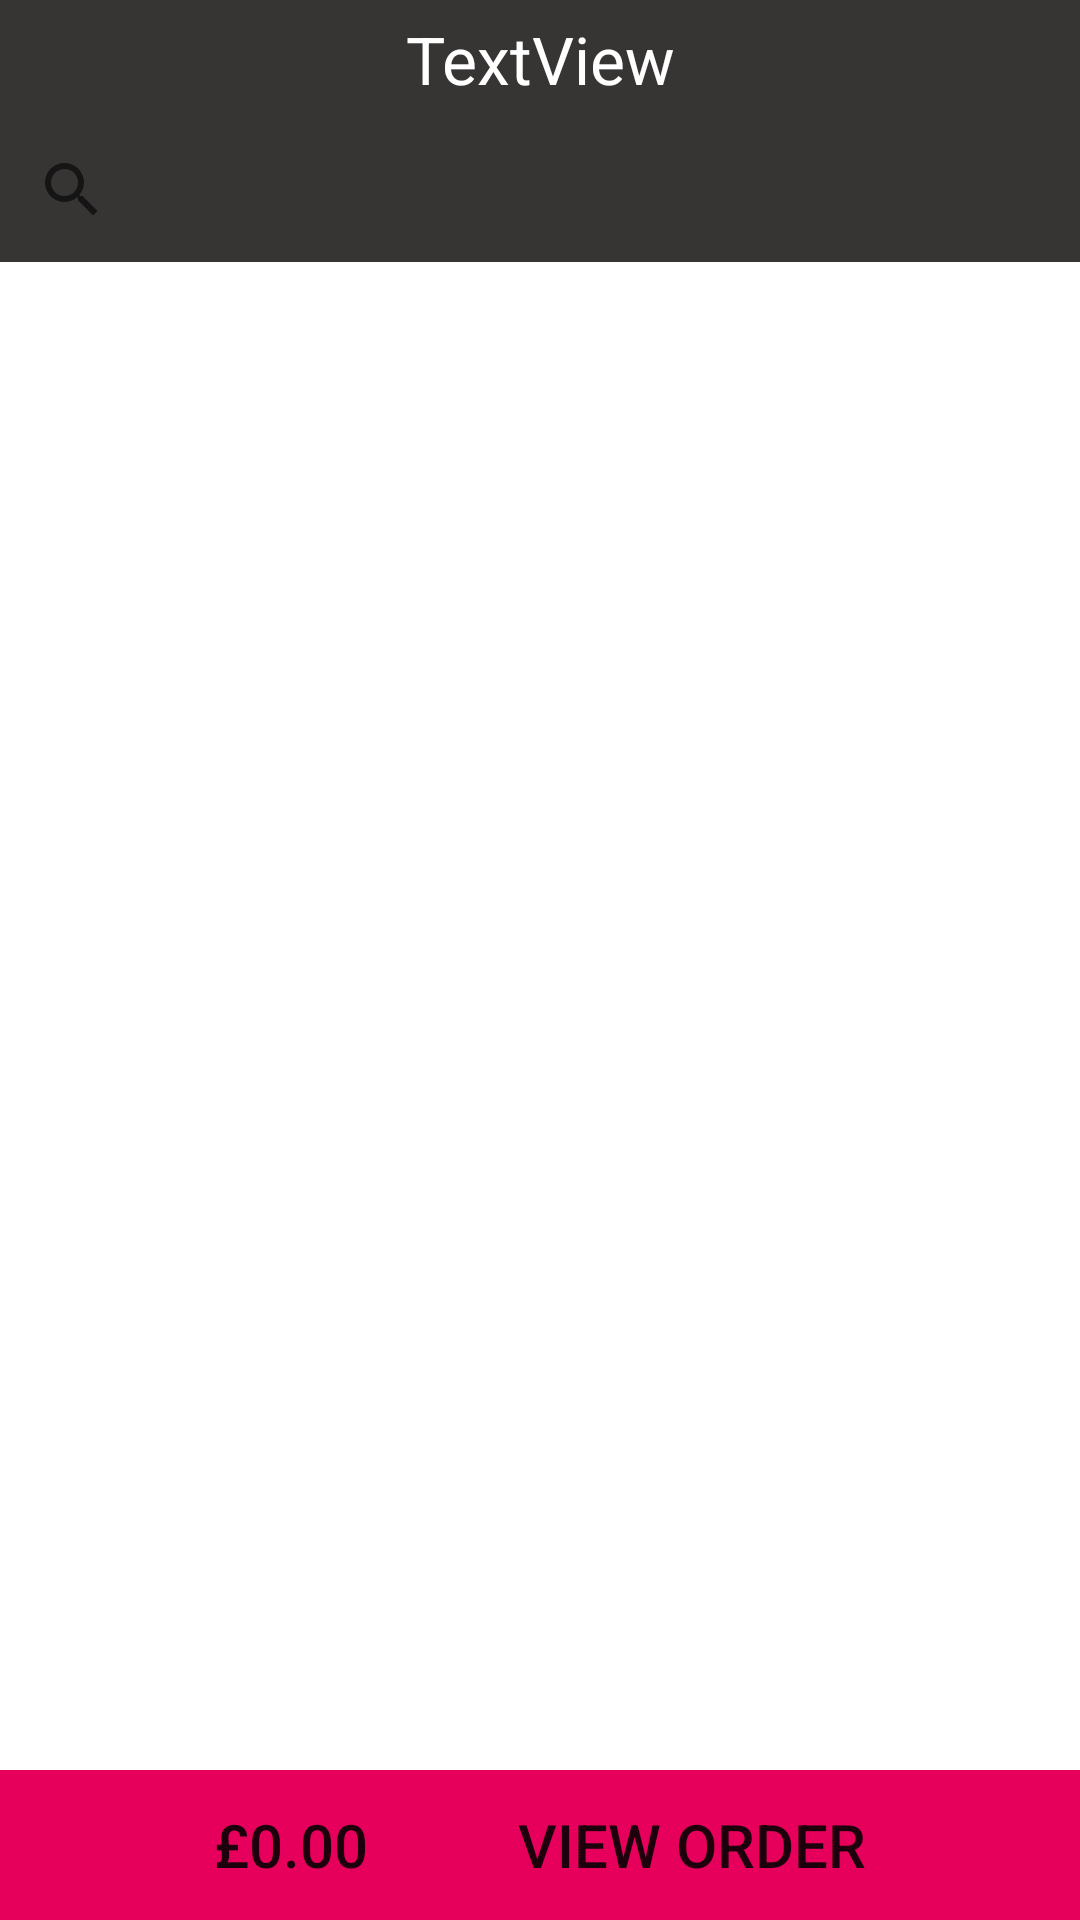

Produce the Android XML layout that renders to this screen, including the resource entries it uses.
<!-- AndroidManifest.xml: application theme Theme.NTUFood -->
<!-- res/layout/fragment_order_menu.xml -->
<?xml version="1.0" encoding="utf-8"?>
<androidx.constraintlayout.widget.ConstraintLayout xmlns:android="http://schemas.android.com/apk/res/android"
    xmlns:app="http://schemas.android.com/apk/res-auto"
    xmlns:tools="http://schemas.android.com/tools"
    android:id="@+id/parent"
    android:layout_width="match_parent"
    android:layout_height="match_parent"
    android:orientation="vertical"
    tools:context=".fragViewMenu">

    <LinearLayout
        android:id="@+id/title"
        android:layout_width="match_parent"
        android:layout_height="wrap_content"
        android:background="#FF373434"
        android:orientation="horizontal"
        app:layout_constraintEnd_toEndOf="parent"
        app:layout_constraintStart_toStartOf="parent"
        app:layout_constraintTop_toTopOf="parent">

        <TextView
            android:id="@+id/tvLocation"
            android:layout_width="wrap_content"
            android:layout_height="wrap_content"
            android:layout_weight="1"
            android:padding="5dp"
            android:text="TextView"
            android:textAlignment="center"
            android:textColor="@android:color/primary_text_dark"
            android:textSize="22sp" />

    </LinearLayout>

    <ScrollView
        android:id="@+id/categories"
        android:layout_width="0dp"
        android:layout_height="wrap_content"
        app:layout_constraintEnd_toEndOf="parent"
        app:layout_constraintStart_toStartOf="parent"
        app:layout_constraintTop_toBottomOf="@+id/title">

        <LinearLayout
            android:layout_width="match_parent"
            android:layout_height="wrap_content"
            android:background="@drawable/rect_shape"
            android:orientation="horizontal">

            <androidx.recyclerview.widget.RecyclerView
                android:id="@+id/rvCategories"
                android:layout_width="match_parent"
                android:layout_height="wrap_content"
                android:layout_weight="1"
                android:orientation="horizontal">

            </androidx.recyclerview.widget.RecyclerView>

        </LinearLayout>
    </ScrollView>

    <LinearLayout
        android:id="@+id/searchbar"
        android:layout_width="match_parent"
        android:layout_height="wrap_content"
        android:background="#FF373434"
        android:orientation="horizontal"
        app:layout_constraintEnd_toEndOf="parent"
        app:layout_constraintStart_toStartOf="parent"
        app:layout_constraintTop_toBottomOf="@+id/categories">

        <SearchView
            android:id="@+id/svSearch"
            android:layout_width="match_parent"
            android:layout_height="match_parent"
            android:layout_weight="1"
            android:background="#FF373434"
            android:queryHint="@string/search" />

    </LinearLayout>

    <ScrollView
        android:id="@+id/menu"
        android:layout_width="match_parent"
        android:layout_height="0dp"
        app:layout_constraintBottom_toTopOf="@+id/BottomBar"
        app:layout_constraintTop_toBottomOf="@id/searchbar"
        tools:layout_editor_absoluteX="0dp">

        <LinearLayout
            android:layout_width="match_parent"
            android:layout_height="match_parent"
            android:orientation="vertical">

            <androidx.recyclerview.widget.RecyclerView
                android:id="@+id/rvOrders"
                android:layout_width="match_parent"
                android:layout_height="match_parent"></androidx.recyclerview.widget.RecyclerView>

        </LinearLayout>
    </ScrollView>

    <androidx.constraintlayout.widget.ConstraintLayout
        android:id="@+id/BottomBar"
        android:layout_width="match_parent"
        android:layout_height="wrap_content"
        android:background="@color/ntu_pink"
        app:layout_constraintBottom_toBottomOf="parent"
        app:layout_constraintEnd_toEndOf="parent"
        app:layout_constraintStart_toStartOf="parent"
        app:layout_constraintTop_toBottomOf="@+id/menu">

        <Button
            android:id="@+id/btnCompleteOrder"
            android:layout_width="0dp"
            android:layout_height="50dp"
            android:backgroundTint="@color/ntu_pink"
            android:text="£0.00          View Order"
            android:textSize="20sp"
            app:layout_constraintBottom_toBottomOf="parent"
            app:layout_constraintEnd_toEndOf="parent"
            app:layout_constraintStart_toStartOf="parent"
            style="?android:attr/borderlessButtonStyle"/>
    </androidx.constraintlayout.widget.ConstraintLayout>


</androidx.constraintlayout.widget.ConstraintLayout>
<!-- resources referenced by this layout -->
<resources>
  <color name="ntu_pink">#FFE6005B</color>
  <!-- drawable rect_shape (drawable) -->
  <?xml version="1.0" encoding="utf-8"?>
      <shape xmlns:android="http://schemas.android.com/apk/res/android" android:shape="rectangle">
  
          <solid android:color="@color/black" />
  
      </shape>
  <string name="search">Search</string>
  <style name="Theme.NTUFood" parent="Theme.MaterialComponents.Light.DarkActionBar">
          
          <item name="colorPrimary">@color/ntu_blue</item>
          <item name="colorPrimaryVariant">@color/purple_700</item>
          <item name="colorOnPrimary">@color/white</item>
          <item name="colorAccent">@color/ntu_pink</item>
          
          <item name="colorSecondary">@color/ntu_pink</item>
          <item name="colorSecondaryVariant">@color/teal_700</item>
          <item name="colorOnSecondary">@color/black</item>
          
          <item name="android:statusBarColor" tools:targetApi="l">?attr/colorPrimaryVariant</item>
          
          <item name="windowActionBar">false</item>
          <item name="windowNoTitle">true</item>
          <item name="textInputStyle">@style/AppTheme.TextInputLayout.OutlinedBox</item>
          <item name="android:listDivider">@drawable/vertical_divider</item>
      </style>
  <color name="black">#FF000000</color>
  <color name="ntu_blue">#FF003867</color>
  <color name="purple_700">#FF3700B3</color>
  <color name="white">#FFFFFFFF</color>
  <color name="teal_700">#FF018786</color>
  <style name="AppTheme.TextInputLayout.OutlinedBox" parent="Widget.MaterialComponents.TextInputLayout.OutlinedBox">
  
          <item name="colorOnSurface">@color/white</item>
          <item name="boxStrokeColor">@color/border_selector_light</item>
          
          <item name="hintTextColor">@color/ntu_blue</item>
          
          <item name="android:textColorHint">@color/ntu_blue</item>
          <item name="boxStrokeWidth">1dp</item>
          <item name="boxStrokeWidthFocused">2dp</item>
          
          <item name="boxStrokeErrorColor">@color/error</item>
          <item name="errorTextColor">@color/error</item>
          <item name="errorIconTint">@color/white</item>
      </style>
  <!-- drawable vertical_divider (drawable) -->
  <?xml version="1.0" encoding="utf-8"?>
  <shape xmlns:android="http://schemas.android.com/apk/res/android" >
      <size android:width="1dp" />
      <solid android:color="#000000ff" />
  </shape>
  <color name="error">#EB5232</color>
</resources>
